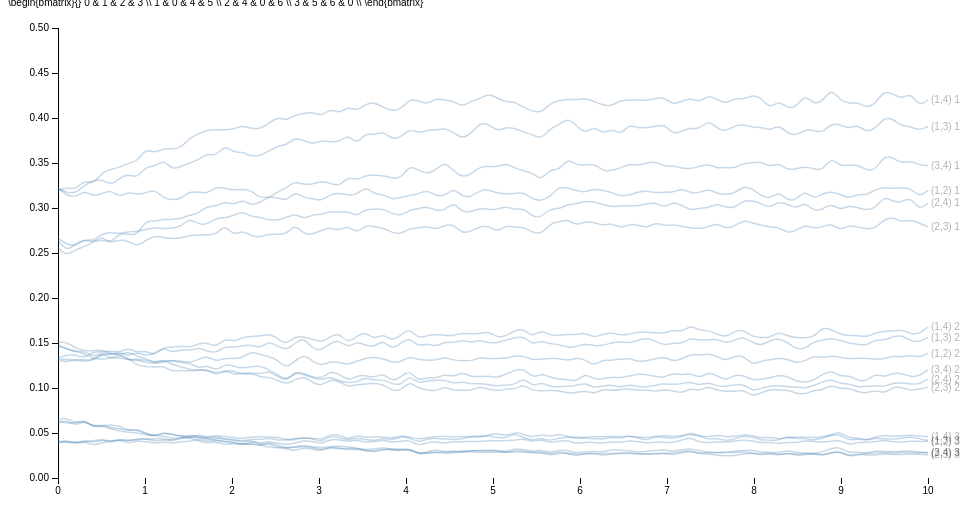
D3 v3 page, settled after 360 driven frames (6 s of simulated time); the page loaded 1 data file(s).


  /*Page Setup*/
  var margin = {top: 20, right: 80, bottom: 30, left: 50},
      width = 1000 - margin.left - margin.right,
      height = 500 - margin.top - margin.bottom;
  var svg = d3.select("body").append("svg")
      .attr("width", width + margin.left + margin.right)
      .attr("height", height + margin.top + margin.bottom)
    .append("g")
      .attr("transform", "translate(" + margin.left + "," + margin.top + ")");
  /* End of page setup*/

  var x = d3.scale.linear().range([0, width]);
  var y = d3.scale.linear().range([height, 0]);
  var color = d3.scale.category10();
  var xAxis = d3.svg.axis().scale(x).orient("bottom");
  var yAxis = d3.svg.axis().scale(y).orient("left");
  var myline = d3.svg.line().interpolate("basis")
      .x(function(d) { return x(d.xval); })
      .y(function(d) { return y(d.yval); });

  /* Read in Data and Plot */
  /*d3.tsv("sim.tsv", function(data) {*/
  d3.tsv("noPermDraw2.tsv", function(data) {
    /* maps colors to each city */
      /* d3.keys(data[0]) gets the column headers*/
      /* d3.keys(data[0]).filter(etc) gets all all the column headers except the first one, "date"*/

    color.domain(d3.keys(data[0]).filter(function(key) { return key !== "tau"; }));
    var curves = color.domain().map(function(name) {
      return {
        name: name,
        values: data.map(function(d) { return {xval: +d["tau"], yval: +d[name]}; })
      };
    });

    /* Hard coded bounds: x,y-lim
    x.domain([0,100]); y.domain([0,100]);
    */

    /*dynamic x,y-lim
    x.domain(d3.extent(data, function(d) { return +d["tau"]; }));
    y.domain([
      d3.min(curves, function(c) { return d3.min(c.values, function(v) { return v.yval; }); }),
      d3.max(curves, function(c) { return d3.max(c.values, function(v) { return v.yval; }); })
    ]);
    */
    /* x,y-lim set using R */
    x.domain([0,10]);
    y.domain([0,0.5]);

    /*debugger;*/
    /*Add x,y-axis*/
    svg.append("g").attr("class","x axis").attr("transform","translate(0," + height + ")").call(xAxis);
    svg.append("g").attr("class","y axis").attr("transform","translate("+0+",0)").call(yAxis);

    /*Add curves*/
    var curve = svg.selectAll(".curve").data(curves).enter().append("g").attr("class", "curve");
    curve.append("path").attr("class", "line").attr("d", function(d) { return myline(d.values); })
         /*.style("stroke", function(d) { return color(d.name); })*/;

    /*Add names of cities to curves*/
    curve.append("text")
         .datum(function(d) { return {name: d.name, value: d.values[d.values.length - 1]}; })
         .attr("transform", function(d) { return "translate(" + x(d.value.xval) + "," + y(d.value.yval) + ")"; })
         .attr("x", 3).attr("dy", ".35em").text(function(d) { return d.name; });

    /* mouseover stuff below*/
    curve.style("opacity",".3").on("mouseover",mouseover).on("mouseout",mouseout);
      function mouseover(d, i) { d3.select(this).style("opacity",  "1"); };
      function mouseout(d, i)  { d3.select(this).style("opacity", ".3"); };
    /*End of Mouseover stuff*/
    debugger;

  });


### data: noPermDraw2.tsv
tau	(1,2) 1	(1,2) 2	(1,2) 3	(1,3) 1	(1,3) 2	(1,3) 3	(1,4) 1	(1,4) 2	(1,4) 3	(2,3) 1	(2,3) 2	(2,3) 3	(2,4) 1	(2,4) 2	(2,4) 3	(3,4) 1	(3,4) 2	(3,4) 3
0	0.3224	0.1319	0.0391	0.3219	0.1309	0.0407	0.319	0.1332	0.039	0.2646	0.1482	0.0624	0.2663	0.151	0.0622	0.2561	0.1471	0.065
0.101	0.3139	0.1317	0.0404	0.3169	0.1286	0.0416	0.3234	0.137	0.0416	0.2512	0.1435	0.061	0.2596	0.1509	0.064	0.2465	0.1432	0.0672
0.202	0.3118	0.1308	0.0379	0.3162	0.1319	0.0387	0.3198	0.1374	0.0387	0.2608	0.1393	0.0614	0.2573	0.1443	0.0579	0.2538	0.1415	0.0599
0.303	0.3198	0.1293	0.0405	0.3252	0.1314	0.0415	0.3314	0.1324	0.0419	0.2649	0.1419	0.0632	0.266	0.1411	0.0641	0.2571	0.1377	0.0657
0.404	0.3129	0.1309	0.036	0.3301	0.1305	0.0407	0.3263	0.1412	0.0394	0.262	0.1337	0.0574	0.2628	0.1413	0.0567	0.2617	0.1327	0.0552
0.5051	0.3158	0.1395	0.0394	0.3324	0.1371	0.044	0.3394	0.1398	0.0426	0.2651	0.1398	0.059	0.2718	0.1426	0.0587	0.2693	0.1318	0.0589
0.6061	0.3206	0.1321	0.041	0.3247	0.1374	0.0382	0.3431	0.1415	0.0407	0.2615	0.1372	0.0557	0.2732	0.1382	0.0587	0.2594	0.1335	0.0543
0.7071	0.3115	0.1342	0.0427	0.3334	0.1401	0.0438	0.3448	0.1392	0.0428	0.2646	0.1388	0.0548	0.271	0.1364	0.0582	0.2729	0.1365	0.0523
0.8081	0.3184	0.1309	0.0383	0.3379	0.135	0.0406	0.3502	0.1451	0.0415	0.2636	0.13	0.0527	0.2737	0.1409	0.0522	0.2706	0.1337	0.0506
0.9091	0.3148	0.1321	0.0415	0.3327	0.1402	0.0437	0.3512	0.1386	0.0424	0.2568	0.1318	0.0536	0.274	0.1347	0.0546	0.2693	0.1247	0.0505
1.01	0.3166	0.1311	0.0405	0.3467	0.1354	0.044	0.3666	0.1421	0.0434	0.2642	0.128	0.0491	0.276	0.1331	0.0498	0.2866	0.1238	0.0479
1.111	0.3212	0.1287	0.0386	0.3452	0.1384	0.0408	0.3606	0.1351	0.0435	0.2693	0.1273	0.0464	0.2786	0.1268	0.0455	0.2847	0.1228	0.0469
1.212	0.3106	0.1308	0.0405	0.3545	0.1457	0.0424	0.3664	0.1461	0.0443	0.2671	0.1316	0.0504	0.2769	0.1285	0.0513	0.2877	0.1249	0.0471
1.313	0.3089	0.1302	0.0385	0.3419	0.1386	0.0421	0.3654	0.1446	0.0405	0.266	0.1257	0.0485	0.2776	0.1313	0.048	0.2871	0.1179	0.0437
1.414	0.3101	0.1301	0.0408	0.3465	0.1431	0.0437	0.3667	0.1475	0.0455	0.2664	0.1235	0.0463	0.2793	0.1275	0.0468	0.2881	0.1201	0.0454
1.515	0.3188	0.1277	0.0402	0.3502	0.1411	0.0469	0.3782	0.1445	0.045	0.2695	0.1207	0.0474	0.289	0.1281	0.0443	0.2922	0.1185	0.0447
1.616	0.3176	0.132	0.0437	0.3538	0.1452	0.0448	0.3822	0.1496	0.045	0.2699	0.1196	0.0468	0.2818	0.1212	0.0492	0.2942	0.1201	0.0409
1.717	0.316	0.1357	0.0404	0.3609	0.1408	0.0427	0.3867	0.1504	0.0449	0.2705	0.121	0.0435	0.2816	0.1259	0.044	0.3023	0.1201	0.0389
1.818	0.3239	0.129	0.042	0.3574	0.1387	0.0444	0.387	0.1448	0.0476	0.27	0.1135	0.0425	0.2891	0.1183	0.0468	0.3016	0.1155	0.0403
1.919	0.322	0.1336	0.0405	0.3703	0.1469	0.0433	0.3866	0.1558	0.0459	0.2824	0.1194	0.0401	0.2889	0.1271	0.0428	0.3076	0.1206	0.0366
2.02	0.3198	0.1323	0.0403	0.3613	0.1447	0.043	0.3877	0.1508	0.0449	0.2686	0.1193	0.0387	0.2916	0.1242	0.0418	0.303	0.1144	0.0386
2.121	0.3209	0.1334	0.036	0.3628	0.1473	0.0407	0.3918	0.1566	0.0437	0.2756	0.1146	0.0376	0.2968	0.1217	0.0396	0.3097	0.1169	0.0373
2.222	0.3198	0.1411	0.0413	0.3569	0.1482	0.0434	0.388	0.1572	0.0457	0.2686	0.1166	0.0385	0.2899	0.1237	0.0423	0.3025	0.1167	0.0376
2.323	0.3105	0.1372	0.0383	0.358	0.1437	0.0426	0.3878	0.1577	0.0458	0.2675	0.1122	0.0358	0.2902	0.1248	0.0362	0.3064	0.1152	0.0368
2.424	0.3121	0.135	0.0409	0.3634	0.1525	0.0446	0.3941	0.1604	0.0455	0.2711	0.112	0.0388	0.2861	0.1198	0.0397	0.3121	0.1194	0.0339
2.525	0.3117	0.1311	0.0383	0.3689	0.1462	0.0418	0.4015	0.1551	0.0457	0.271	0.1089	0.0335	0.2867	0.1152	0.0369	0.3176	0.1124	0.0337
2.626	0.3074	0.1218	0.0369	0.3698	0.1418	0.0422	0.3967	0.1478	0.042	0.2704	0.1035	0.0343	0.2893	0.1077	0.032	0.3226	0.1075	0.0328
2.727	0.3189	0.1303	0.0388	0.3787	0.15	0.0425	0.4038	0.1581	0.0441	0.2828	0.1098	0.0338	0.2943	0.1178	0.035	0.3299	0.1191	0.0298
2.828	0.3108	0.1377	0.0416	0.3749	0.1564	0.0452	0.4049	0.1566	0.0446	0.27	0.1131	0.035	0.2871	0.1146	0.0364	0.3257	0.1159	0.0343
2.929	0.3107	0.1294	0.0407	0.3709	0.143	0.0438	0.4067	0.1543	0.0442	0.2711	0.1058	0.0338	0.2933	0.1113	0.0346	0.3268	0.1123	0.0318
3.03	0.3076	0.1246	0.0374	0.375	0.1417	0.0391	0.4017	0.1502	0.0423	0.275	0.1021	0.031	0.2922	0.1084	0.0333	0.3295	0.1104	0.0301
3.131	0.3153	0.1297	0.0435	0.3738	0.15	0.0479	0.4111	0.1574	0.0488	0.2787	0.1101	0.0343	0.2969	0.113	0.0354	0.3278	0.1188	0.0347
3.232	0.3167	0.1286	0.0425	0.3731	0.1533	0.0444	0.4043	0.1612	0.0482	0.2744	0.1075	0.033	0.2947	0.1074	0.0354	0.3234	0.1157	0.0327
3.333	0.3143	0.1254	0.0406	0.382	0.1444	0.0419	0.4133	0.1493	0.0422	0.2808	0.1007	0.0327	0.2968	0.1059	0.0346	0.3355	0.1077	0.0316
3.434	0.3144	0.13	0.0425	0.3699	0.1519	0.0447	0.4075	0.1579	0.0481	0.2716	0.1044	0.0332	0.29	0.1065	0.0331	0.3301	0.1138	0.032
3.535	0.3243	0.1332	0.0396	0.384	0.1472	0.0427	0.4155	0.1625	0.0444	0.2815	0.104	0.0306	0.2991	0.112	0.0311	0.3366	0.1142	0.0302
3.636	0.315	0.1343	0.0402	0.3806	0.1454	0.041	0.4178	0.1535	0.0463	0.2794	0.1055	0.0297	0.2985	0.1082	0.0323	0.3363	0.1109	0.0289
3.737	0.3154	0.1326	0.0425	0.3856	0.1539	0.0447	0.4118	0.1607	0.0454	0.2778	0.1038	0.0326	0.2992	0.1095	0.0342	0.3359	0.1173	0.0314
3.838	0.3091	0.1284	0.0396	0.3761	0.1422	0.0422	0.4077	0.152	0.0444	0.2727	0.0974	0.0306	0.2939	0.1047	0.0313	0.3333	0.1066	0.0328
3.939	0.3116	0.1287	0.0408	0.3783	0.15	0.0457	0.4097	0.1585	0.0468	0.2708	0.0961	0.0308	0.2909	0.1026	0.0306	0.3324	0.112	0.0317
4.04	0.3141	0.1356	0.0425	0.3884	0.1566	0.0451	0.4211	0.167	0.0461	0.2777	0.1084	0.0335	0.298	0.1149	0.0314	0.3477	0.1205	0.0324
4.141	0.3154	0.1313	0.0352	0.383	0.1453	0.0391	0.4194	0.1542	0.0425	0.2776	0.0991	0.0254	0.2989	0.1044	0.027	0.3421	0.1069	0.0274
4.242	0.3203	0.131	0.0396	0.3866	0.1501	0.0437	0.4148	0.1587	0.0451	0.2801	0.0985	0.0285	0.3021	0.1084	0.0287	0.3375	0.1123	0.0275
4.343	0.3133	0.1305	0.0404	0.3865	0.1454	0.0442	0.4223	0.1596	0.046	0.2756	0.0959	0.0289	0.2968	0.108	0.0317	0.342	0.1102	0.0282
4.444	0.313	0.1348	0.0385	0.3889	0.1518	0.0435	0.4199	0.1587	0.0466	0.281	0.1021	0.0269	0.2969	0.1095	0.0289	0.3517	0.1157	0.0296
4.545	0.3227	0.1306	0.0401	0.3842	0.1497	0.0425	0.4189	0.158	0.0452	0.2819	0.0968	0.0285	0.3076	0.1047	0.0299	0.3416	0.1119	0.0289
… [head cut at 6 KiB]